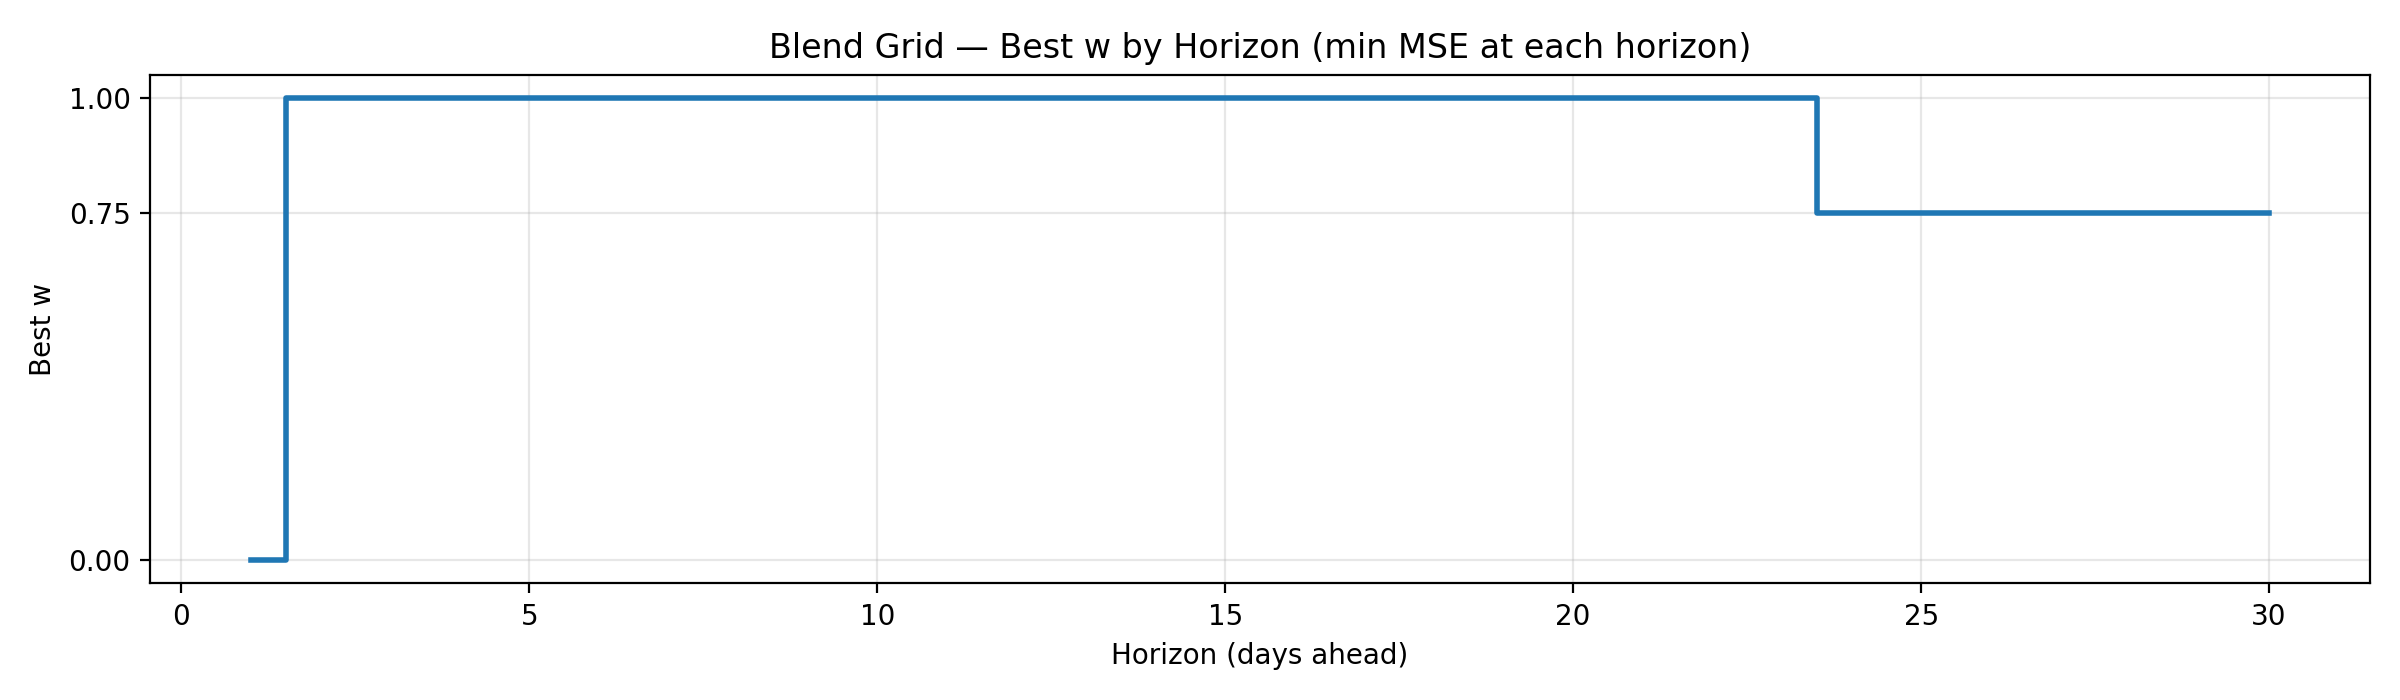

Data behind this chart, as committed beside it:
w, horizon, mse
0.0, 1, 0.09746
1.0, 2, 0.3564
1.0, 3, 0.7535
1.0, 4, 1.261
1.0, 5, 1.838
1.0, 6, 2.498
1.0, 7, 3.225
1.0, 8, 4.027
1.0, 9, 4.879
1.0, 10, 5.799
1.0, 11, 6.795
1.0, 12, 7.845
1.0, 13, 8.903
1.0, 14, 10.02
1.0, 15, 11.11
1.0, 16, 12.31
1.0, 17, 13.48
1.0, 18, 14.49
1.0, 19, 15.13
1.0, 20, 16.08
1.0, 21, 17.01
1.0, 22, 17.83
1.0, 23, 18.79
0.75, 24, 20.12
0.75, 25, 21.41
0.75, 26, 22.91
0.75, 27, 24.36
0.75, 28, 26.52
0.75, 29, 28.85
0.75, 30, 33.89
